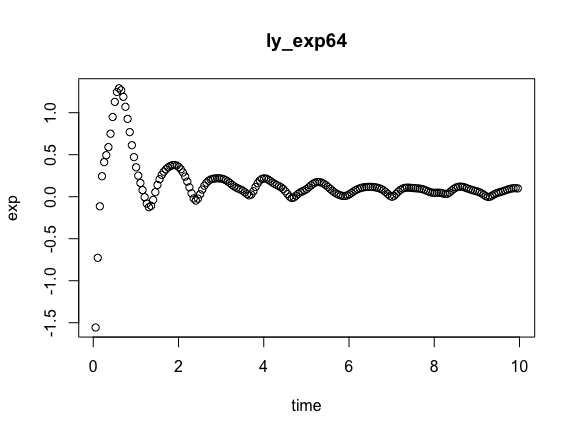

The table this chart was drawn from, first rows:
time, exp
0.05503, -1.557
0.1051, -0.7274
0.1551, -0.1139
0.2051, 0.2438
0.2551, 0.4111
0.3052, 0.4942
0.3552, 0.5903
0.4052, 0.7494
0.4552, 0.9488
0.5053, 1.129
0.5553, 1.247
0.6053, 1.29
0.6553, 1.267
0.7054, 1.189
0.7554, 1.071
0.8054, 0.926
0.8554, 0.7689
0.9055, 0.6131
0.9555, 0.4711
1.006, 0.3505
1.056, 0.2506
1.106, 0.1632
1.156, 0.07885
1.206, -0.005975
1.256, -0.0822
1.306, -0.1251
1.356, -0.1087
1.406, -0.03793
1.456, 0.0541
1.506, 0.1398
1.556, 0.2083
1.606, 0.2596
1.656, 0.2976
1.706, 0.3264
1.756, 0.3489
1.806, 0.3656
1.856, 0.3757
1.906, 0.3777
1.956, 0.3705
2.006, 0.3535
2.056, 0.3262
2.106, 0.2882
2.156, 0.2395
2.206, 0.1802
2.256, 0.1118
2.306, 0.03995
2.356, -0.02069
2.406, -0.04559
2.456, -0.0227
2.506, 0.02916
2.556, 0.08478
2.606, 0.1316
2.656, 0.1665
2.706, 0.1902
2.756, 0.205
2.806, 0.2132
2.856, 0.2174
2.906, 0.2192
2.956, 0.2189
3.007, 0.2159
... 139 more rows
